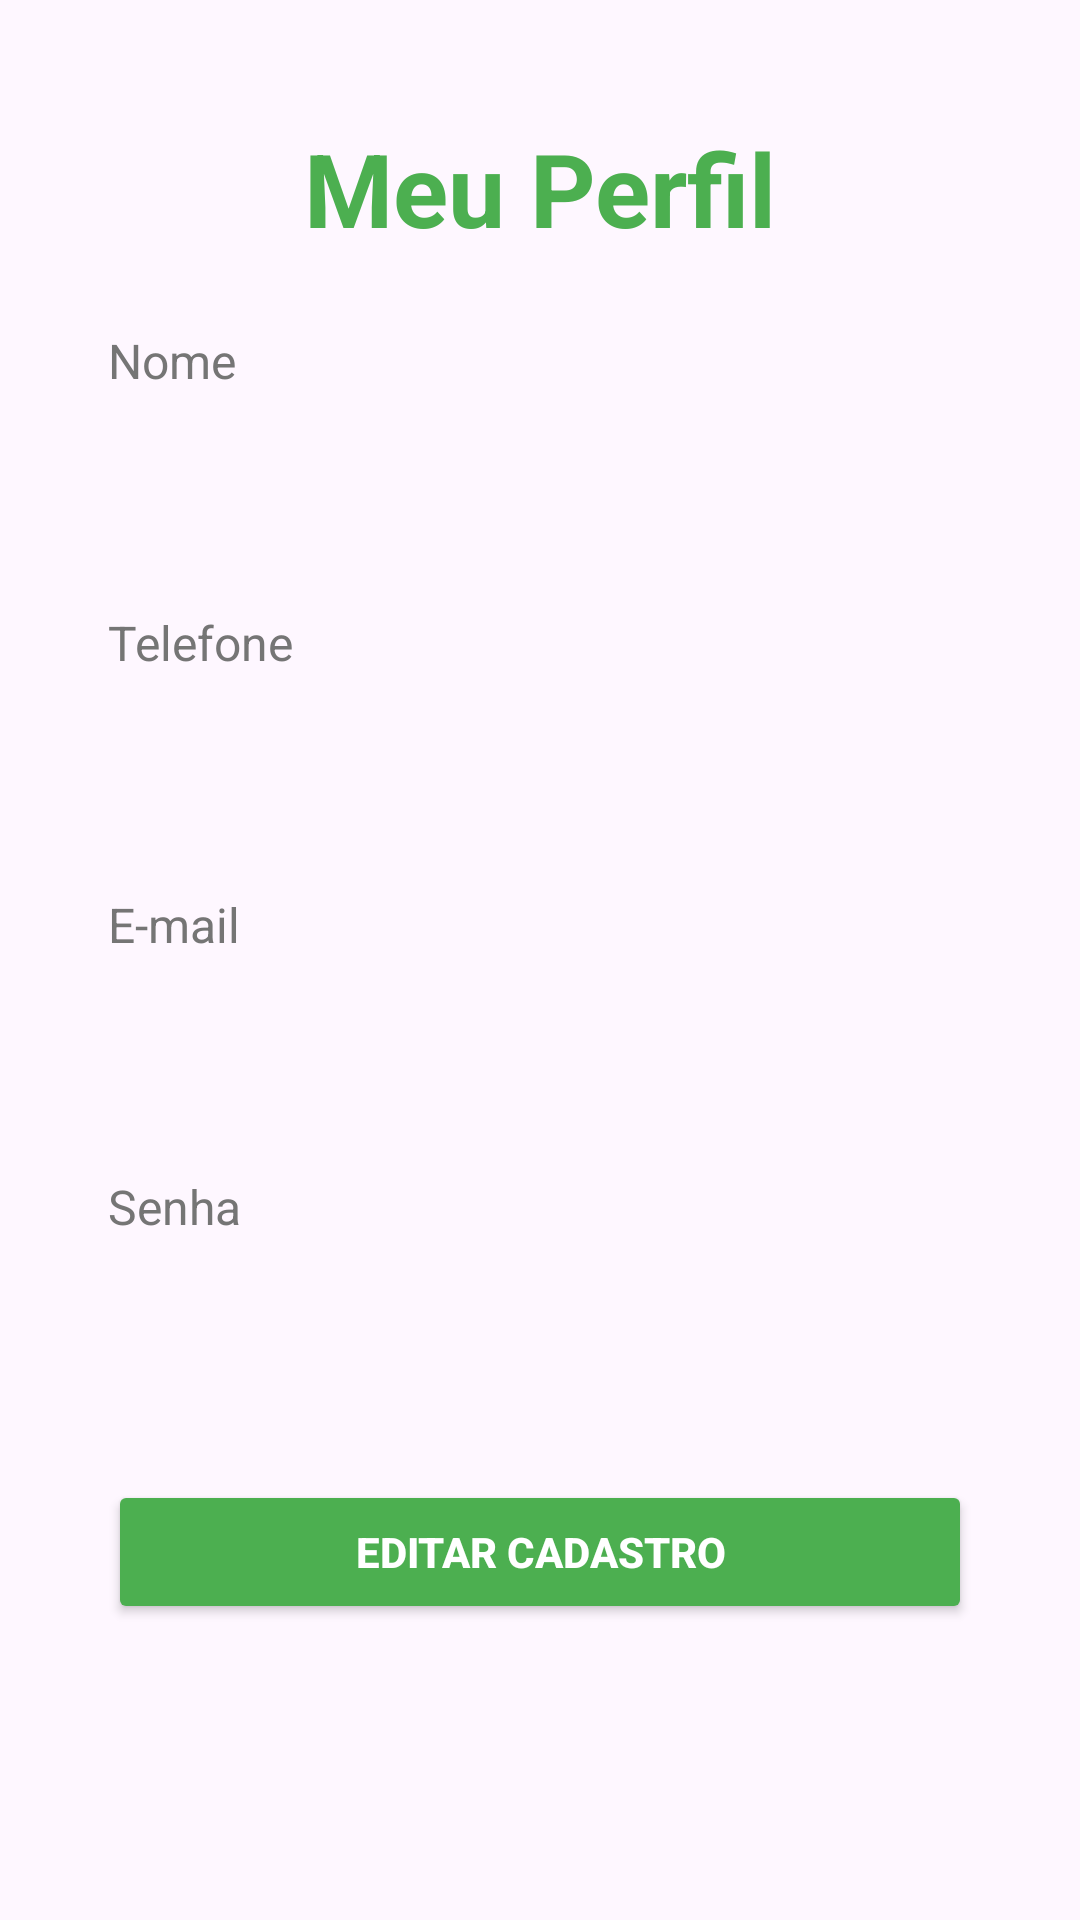

Write the Android layout XML for this screen, with the resource values it uses.
<!-- AndroidManifest.xml: application theme Theme.Pim_RaizesUrbanas -->
<!-- res/layout/activity_editar_cliente.xml -->
<?xml version="1.0" encoding="utf-8"?>
<androidx.constraintlayout.widget.ConstraintLayout
    xmlns:android="http://schemas.android.com/apk/res/android"
    xmlns:app="http://schemas.android.com/apk/res-auto"
    xmlns:tools="http://schemas.android.com/tools"
    android:layout_width="match_parent"
    android:layout_height="match_parent"
    tools:context="ui.EditarClienteActivity">

    
    <TextView
        android:id="@+id/titulo"
        android:layout_width="0dp"
        android:layout_height="wrap_content"
        android:layout_marginTop="40dp"
        android:text="Meu Perfil"
        android:textAlignment="center"
        android:textColor="#4CAF50"
        android:textSize="34sp"
        android:textStyle="bold"
        app:layout_constraintEnd_toEndOf="parent"
        app:layout_constraintHorizontal_bias="0.5"
        app:layout_constraintStart_toStartOf="parent"
        app:layout_constraintTop_toTopOf="parent"
        app:layout_constraintWidth_percent="0.9" />

    
    <TextView
        android:id="@+id/labelNome"
        android:layout_width="0dp"
        android:layout_height="wrap_content"
        android:layout_marginTop="24dp"
        android:text="Nome"
        android:textColor="#757575"
        android:textSize="16sp"
        app:layout_constraintEnd_toEndOf="parent"
        app:layout_constraintStart_toStartOf="parent"
        app:layout_constraintTop_toBottomOf="@id/titulo"
        app:layout_constraintWidth_percent="0.8" />

    <EditText
        android:id="@+id/textNome"
        android:layout_width="0dp"
        android:layout_height="wrap_content"
        android:layout_marginTop="8dp"
        android:background="@drawable/text_background"
        android:gravity="center_vertical|start"
        android:padding="12dp"
        android:enabled="false"
        android:text=""
        android:textColor="#000000"
        android:textSize="18sp"
        app:layout_constraintEnd_toEndOf="parent"
        app:layout_constraintStart_toStartOf="parent"
        app:layout_constraintTop_toBottomOf="@id/labelNome"
        app:layout_constraintWidth_percent="0.8" />

    
    <TextView
        android:id="@+id/labelTelefone"
        android:layout_width="0dp"
        android:layout_height="wrap_content"
        android:layout_marginTop="16dp"
        android:text="Telefone"
        android:textColor="#757575"
        android:textSize="16sp"
        app:layout_constraintEnd_toEndOf="parent"
        app:layout_constraintStart_toStartOf="parent"
        app:layout_constraintTop_toBottomOf="@id/textNome"
        app:layout_constraintWidth_percent="0.8" />

    <EditText
        android:id="@+id/textTelefone"
        android:layout_width="0dp"
        android:layout_height="wrap_content"
        android:layout_marginTop="8dp"
        android:background="@drawable/text_background"
        android:gravity="center_vertical|start"
        android:padding="12dp"
        android:enabled="false"
        android:text=""
        android:textColor="#000000"
        android:textSize="18sp"
        app:layout_constraintEnd_toEndOf="parent"
        app:layout_constraintStart_toStartOf="parent"
        app:layout_constraintTop_toBottomOf="@id/labelTelefone"
        app:layout_constraintWidth_percent="0.8" />

    
    <TextView
        android:id="@+id/labelEmail"
        android:layout_width="0dp"
        android:layout_height="wrap_content"
        android:layout_marginTop="16dp"
        android:text="E-mail"
        android:textColor="#757575"
        android:textSize="16sp"
        app:layout_constraintEnd_toEndOf="parent"
        app:layout_constraintStart_toStartOf="parent"
        app:layout_constraintTop_toBottomOf="@id/textTelefone"
        app:layout_constraintWidth_percent="0.8" />

    <EditText
        android:id="@+id/textEmail"
        android:layout_width="0dp"
        android:layout_height="wrap_content"
        android:layout_marginTop="8dp"
        android:background="@drawable/text_background"
        android:gravity="center_vertical|start"
        android:padding="12dp"
        android:enabled="false"
        android:text=""
        android:textColor="#000000"
        android:textSize="18sp"
        app:layout_constraintEnd_toEndOf="parent"
        app:layout_constraintStart_toStartOf="parent"
        app:layout_constraintTop_toBottomOf="@id/labelEmail"
        app:layout_constraintWidth_percent="0.8" />

    
    <TextView
        android:id="@+id/labelSenha"
        android:layout_width="0dp"
        android:layout_height="wrap_content"
        android:layout_marginTop="16dp"
        android:text="Senha"
        android:textColor="#757575"
        android:textSize="16sp"
        app:layout_constraintEnd_toEndOf="parent"
        app:layout_constraintStart_toStartOf="parent"
        app:layout_constraintTop_toBottomOf="@id/textEmail"
        app:layout_constraintWidth_percent="0.8" />

    <EditText
        android:id="@+id/textSenha"
        android:layout_width="0dp"
        android:layout_height="wrap_content"
        android:layout_marginTop="8dp"
        android:background="@drawable/text_background"
        android:gravity="center_vertical|start"
        android:padding="12dp"
        android:enabled="false"
        android:inputType="textPassword"
        android:text=""
        android:textColor="#000000"
        android:textSize="18sp"
        app:layout_constraintEnd_toEndOf="parent"
        app:layout_constraintStart_toStartOf="parent"
        app:layout_constraintTop_toBottomOf="@id/labelSenha"
        app:layout_constraintWidth_percent="0.8" />

    
    <Button
        android:id="@+id/btnEditarCadastro"
        android:layout_width="0dp"
        android:layout_height="wrap_content"
        android:layout_marginTop="24dp"
        android:backgroundTint="#4CAF50"
        android:text="Editar Cadastro"
        android:textColor="#FFFFFF"
        android:textStyle="bold"
        app:layout_constraintEnd_toEndOf="parent"
        app:layout_constraintStart_toStartOf="parent"
        app:layout_constraintTop_toBottomOf="@id/textSenha"
        app:layout_constraintWidth_percent="0.8" />

</androidx.constraintlayout.widget.ConstraintLayout>
<!-- resources referenced by this layout -->
<resources>
  <style name="Theme.Pim_RaizesUrbanas" parent="Base.Theme.Pim_RaizesUrbanas" />
  <style name="Base.Theme.Pim_RaizesUrbanas" parent="Theme.Material3.DayNight.NoActionBar">
      <item name="android:statusBarColor">@color/black</item>
  
      </style>
  <color name="black">#FF000000</color>
</resources>
